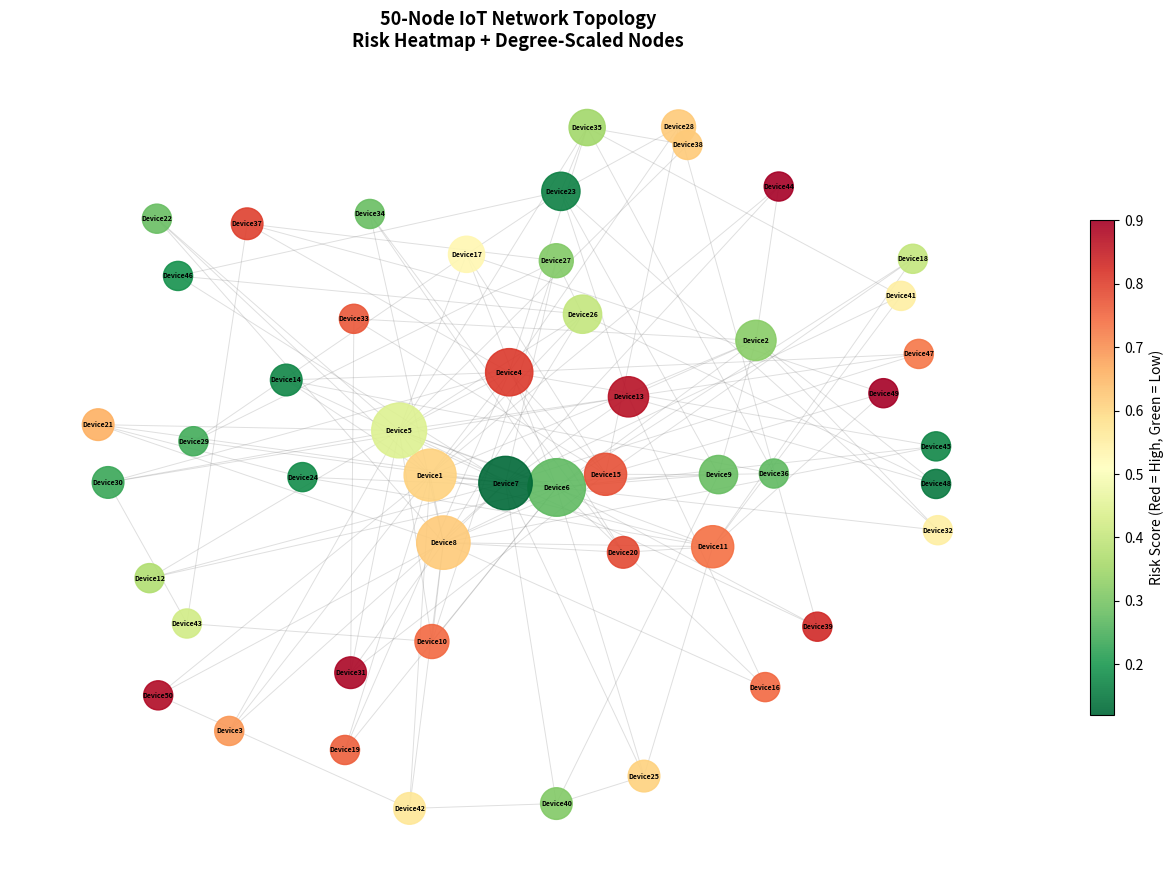

Recreate this plot in Python.
# iot_network.py
# Week 2/3 - 50-Node IoT Network Generator
# Topic: Graph Theory, Centrality Analysis, Scale-Free Network
# Summer Research Internship 2025 - Group 4

import networkx as nx
import matplotlib
matplotlib.use('Agg')
import matplotlib.pyplot as plt
import random
import os

os.makedirs('results', exist_ok=True)

# ─────────────────────────────────────────────
# 1. Create 50-Node IoT Network
# ─────────────────────────────────────────────

def create_iot_network(n=50, seed=42):
    """
    Creates a scale-free IoT network using Barabasi-Albert model.
    Each node represents an IoT device with risk and vulnerability attributes.
    """
    random.seed(seed)
    G = nx.barabasi_albert_graph(n, 3, seed=seed)

    mapping = {i: f'Device{i+1}' for i in range(n)}
    G = nx.relabel_nodes(G, mapping)

    for node in G.nodes():
        G.nodes[node]['risk_score']    = round(random.uniform(0.1, 0.9), 2)
        G.nodes[node]['vulnerability'] = round(random.uniform(0.1, 0.9), 2)
        G.nodes[node]['status']        = 'normal'
        G.nodes[node]['packets_sent']  = 0

    return G


# ─────────────────────────────────────────────
# 2. Centrality Analysis
# ─────────────────────────────────────────────

def analyse_network(G):
    degree_c  = nx.degree_centrality(G)
    between_c = nx.betweenness_centrality(G)
    close_c   = nx.closeness_centrality(G)
    density   = nx.density(G)

    print("=" * 55)
    print(f"  Network Summary")
    print("=" * 55)
    print(f"  Nodes     : {G.number_of_nodes()}")
    print(f"  Edges     : {G.number_of_edges()}")
    print(f"  Density   : {density:.4f}")
    print(f"  Connected : {nx.is_connected(G)}")
    print()

    top5 = sorted(between_c, key=between_c.get, reverse=True)[:5]
    print("  Top 5 Critical Nodes (Betweenness Centrality):")
    for node in top5:
        print(f"    {node:12s} | Degree: {degree_c[node]:.3f}"
              f" | Between: {between_c[node]:.3f}"
              f" | Closeness: {close_c[node]:.3f}")
    print("=" * 55)

    return degree_c, between_c, close_c, density


# ─────────────────────────────────────────────
# 3. Network Visualisation
# ─────────────────────────────────────────────

def visualise_network(G, path='results/network_visualization.png'):
    risk   = [G.nodes[n]['risk_score'] for n in G.nodes()]
    degree = dict(G.degree())
    sizes  = [200 + degree[n] * 80 for n in G.nodes()]
    pos    = nx.spring_layout(G, seed=42, k=1.2)

    fig, ax = plt.subplots(figsize=(13, 9))
    ax.set_title(
        '50-Node IoT Network Topology\nRisk Heatmap + Degree-Scaled Nodes',
        fontsize=13, fontweight='bold'
    )

    nx.draw_networkx_edges(G, pos, ax=ax, alpha=0.25, edge_color='gray', width=0.7)
    sc = nx.draw_networkx_nodes(G, pos, ax=ax, node_color=risk,
                                cmap=plt.cm.RdYlGn_r, node_size=sizes, alpha=0.9)
    nx.draw_networkx_labels(G, pos, ax=ax, font_size=5, font_weight='bold')

    fig.colorbar(sc, ax=ax, label='Risk Score (Red = High, Green = Low)', shrink=0.6)
    ax.axis('off')
    plt.tight_layout()
    plt.savefig(path, dpi=150, bbox_inches='tight')
    plt.close()
    print(f"Saved: {path}")


if __name__ == '__main__':
    G = create_iot_network(50)
    analyse_network(G)
    visualise_network(G)
